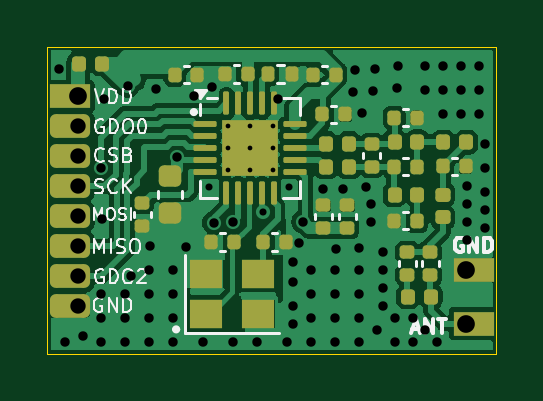
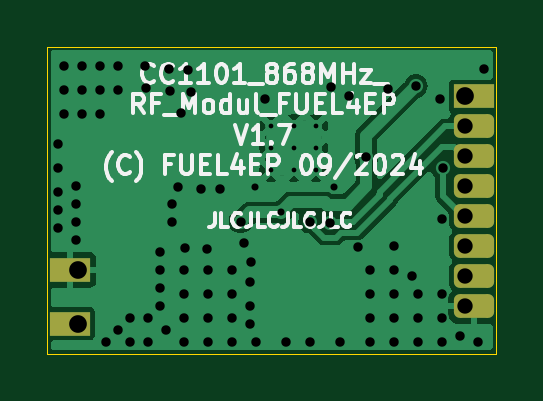
Circuit board: 11 layer files. Board 19.0 x 13.0 mm.
- bottom_copper: CC1101_868MHz_RF_Modul_FUEL4EP-CuBottom.gbr (24272 bytes)
- top_copper: CC1101_868MHz_RF_Modul_FUEL4EP-CuTop.gbr (62702 bytes)
- outline: CC1101_868MHz_RF_Modul_FUEL4EP-EdgeCuts.gbr (674 bytes)
- bottom_mask: CC1101_868MHz_RF_Modul_FUEL4EP-MaskBottom.gbr (1619 bytes)
- top_mask: CC1101_868MHz_RF_Modul_FUEL4EP-MaskTop.gbr (5027 bytes)
- drill: CC1101_868MHz_RF_Modul_FUEL4EP-NPTH.drl (309 bytes)
- drill: CC1101_868MHz_RF_Modul_FUEL4EP-PTH.drl (2064 bytes)
- paste: CC1101_868MHz_RF_Modul_FUEL4EP-PasteBottom.gbr (516 bytes)
- paste: CC1101_868MHz_RF_Modul_FUEL4EP-PasteTop.gbr (5035 bytes)
- bottom_silk: CC1101_868MHz_RF_Modul_FUEL4EP-SilkBottom.gbr (24100 bytes)
- top_silk: CC1101_868MHz_RF_Modul_FUEL4EP-SilkTop.gbr (24043 bytes)

=== bottom_copper: CC1101_868MHz_RF_Modul_FUEL4EP-CuBottom.gbr (24272 bytes, source omitted) ===
=== top_copper: CC1101_868MHz_RF_Modul_FUEL4EP-CuTop.gbr (62702 bytes, source omitted) ===
=== outline: CC1101_868MHz_RF_Modul_FUEL4EP-EdgeCuts.gbr ===
%TF.GenerationSoftware,KiCad,Pcbnew,8.0.5-8.0.5-0~ubuntu22.04.1*%
%TF.CreationDate,2024-09-30T12:15:54+02:00*%
%TF.ProjectId,CC1101_868MHz_RF_Modul_FUEL4EP,43433131-3031-45f3-9836-384d487a5f52,1.7*%
%TF.SameCoordinates,Original*%
%TF.FileFunction,Profile,NP*%
%FSLAX46Y46*%
G04 Gerber Fmt 4.6, Leading zero omitted, Abs format (unit mm)*
G04 Created by KiCad (PCBNEW 8.0.5-8.0.5-0~ubuntu22.04.1) date 2024-09-30 12:15:54*
%MOMM*%
%LPD*%
G01*
G04 APERTURE LIST*
%TA.AperFunction,Profile*%
%ADD10C,0.038100*%
%TD*%
G04 APERTURE END LIST*
D10*
X0Y0D02*
X0Y13000000D01*
X19000000Y13000000D02*
X19000000Y0D01*
X0Y13000000D02*
X19000000Y13000000D01*
X0Y0D02*
X19000000Y0D01*
M02*

=== bottom_mask: CC1101_868MHz_RF_Modul_FUEL4EP-MaskBottom.gbr (1619 bytes, source withheld) ===
=== top_mask: CC1101_868MHz_RF_Modul_FUEL4EP-MaskTop.gbr ===
%TF.GenerationSoftware,KiCad,Pcbnew,8.0.5-8.0.5-0~ubuntu22.04.1*%
%TF.CreationDate,2024-09-30T12:15:54+02:00*%
%TF.ProjectId,CC1101_868MHz_RF_Modul_FUEL4EP,43433131-3031-45f3-9836-384d487a5f52,1.7*%
%TF.SameCoordinates,Original*%
%TF.FileFunction,Soldermask,Top*%
%TF.FilePolarity,Negative*%
%FSLAX46Y46*%
G04 Gerber Fmt 4.6, Leading zero omitted, Abs format (unit mm)*
G04 Created by KiCad (PCBNEW 8.0.5-8.0.5-0~ubuntu22.04.1) date 2024-09-30 12:15:54*
%MOMM*%
%LPD*%
G01*
G04 APERTURE LIST*
G04 Aperture macros list*
%AMRoundRect*
0 Rectangle with rounded corners*
0 $1 Rounding radius*
0 $2 $3 $4 $5 $6 $7 $8 $9 X,Y pos of 4 corners*
0 Add a 4 corners polygon primitive as box body*
4,1,4,$2,$3,$4,$5,$6,$7,$8,$9,$2,$3,0*
0 Add four circle primitives for the rounded corners*
1,1,$1+$1,$2,$3*
1,1,$1+$1,$4,$5*
1,1,$1+$1,$6,$7*
1,1,$1+$1,$8,$9*
0 Add four rect primitives between the rounded corners*
20,1,$1+$1,$2,$3,$4,$5,0*
20,1,$1+$1,$4,$5,$6,$7,0*
20,1,$1+$1,$6,$7,$8,$9,0*
20,1,$1+$1,$8,$9,$2,$3,0*%
G04 Aperture macros list end*
%ADD10RoundRect,0.147500X-0.147500X-0.172500X0.147500X-0.172500X0.147500X0.172500X-0.147500X0.172500X0*%
%ADD11RoundRect,0.140000X0.140000X0.170000X-0.140000X0.170000X-0.140000X-0.170000X0.140000X-0.170000X0*%
%ADD12RoundRect,0.140000X-0.140000X-0.170000X0.140000X-0.170000X0.140000X0.170000X-0.140000X0.170000X0*%
%ADD13RoundRect,0.250000X-0.600000X-0.250000X0.600000X-0.250000X0.600000X0.250000X-0.600000X0.250000X0*%
%ADD14RoundRect,0.147500X-0.172500X0.147500X-0.172500X-0.147500X0.172500X-0.147500X0.172500X0.147500X0*%
%ADD15RoundRect,0.140000X0.170000X-0.140000X0.170000X0.140000X-0.170000X0.140000X-0.170000X-0.140000X0*%
%ADD16R,1.700000X1.000000*%
%ADD17RoundRect,0.140000X-0.170000X0.140000X-0.170000X-0.140000X0.170000X-0.140000X0.170000X0.140000X0*%
%ADD18RoundRect,0.135000X0.135000X0.185000X-0.135000X0.185000X-0.135000X-0.185000X0.135000X-0.185000X0*%
%ADD19R,1.400000X1.200000*%
%ADD20RoundRect,0.225000X-0.250000X0.225000X-0.250000X-0.225000X0.250000X-0.225000X0.250000X0.225000X0*%
%ADD21RoundRect,0.062500X-0.425000X-0.062500X0.425000X-0.062500X0.425000X0.062500X-0.425000X0.062500X0*%
%ADD22RoundRect,0.062500X-0.062500X-0.425000X0.062500X-0.425000X0.062500X0.425000X-0.062500X0.425000X0*%
%ADD23R,2.400000X2.400000*%
G04 APERTURE END LIST*
D10*
%TO.C,L1*%
X11794000Y8892800D03*
X12764000Y8892800D03*
%TD*%
D11*
%TO.C,C14*%
X8478400Y11836400D03*
X7518400Y11836400D03*
%TD*%
D10*
%TO.C,L7*%
X15263000Y2413000D03*
X16233000Y2413000D03*
%TD*%
%TO.C,L3*%
X14695600Y6731400D03*
X15665600Y6731400D03*
%TD*%
%TO.C,L2*%
X11794000Y7902800D03*
X12764000Y7902800D03*
%TD*%
D11*
%TO.C,C5*%
X17704200Y7925200D03*
X16744200Y7925200D03*
%TD*%
D12*
%TO.C,C3*%
X14680600Y5613800D03*
X15640600Y5613800D03*
%TD*%
D13*
%TO.C,JC5*%
X950000Y5810000D03*
%TD*%
D14*
%TO.C,L6*%
X16750000Y6735000D03*
X16750000Y5765000D03*
%TD*%
D15*
%TO.C,C2*%
X13729000Y7904800D03*
X13729000Y8864800D03*
%TD*%
D16*
%TO.C,JA1*%
X18050000Y3550000D03*
%TD*%
D13*
%TO.C,JC8*%
X950000Y2000000D03*
%TD*%
D15*
%TO.C,C7*%
X16200000Y3330000D03*
X16200000Y4290000D03*
%TD*%
D17*
%TO.C,C16*%
X4013200Y6372800D03*
X4013200Y5412800D03*
%TD*%
D18*
%TO.C,R1*%
X10365200Y11836400D03*
X9345200Y11836400D03*
%TD*%
D15*
%TO.C,C15*%
X11684000Y5321000D03*
X11684000Y6281000D03*
%TD*%
%TO.C,C17*%
X12700000Y5321000D03*
X12700000Y6281000D03*
%TD*%
D16*
%TO.C,JA2*%
X18050000Y1270000D03*
%TD*%
D10*
%TO.C,L4*%
X14695600Y8966600D03*
X15665600Y8966600D03*
%TD*%
D19*
%TO.C,Y1*%
X6723200Y1690000D03*
X8923200Y1690000D03*
X8923200Y3390000D03*
X6723200Y3390000D03*
%TD*%
D20*
%TO.C,C13*%
X5207000Y7506000D03*
X5207000Y5956000D03*
%TD*%
D12*
%TO.C,C10*%
X5393000Y11811000D03*
X6353000Y11811000D03*
%TD*%
%TO.C,C4*%
X14680600Y7899800D03*
X15640600Y7899800D03*
%TD*%
D13*
%TO.C,JC6*%
X950000Y4540000D03*
%TD*%
D10*
%TO.C,FB1*%
X1340000Y12275000D03*
X2310000Y12275000D03*
%TD*%
D11*
%TO.C,C12*%
X12214800Y11811000D03*
X11254800Y11811000D03*
%TD*%
D13*
%TO.C,JC3*%
X950000Y8350000D03*
%TD*%
%TO.C,JC2*%
X950000Y9620000D03*
%TD*%
D16*
%TO.C,JC1*%
X950000Y10890000D03*
%TD*%
D10*
%TO.C,L5*%
X16759200Y8941200D03*
X17729200Y8941200D03*
%TD*%
D12*
%TO.C,C11*%
X11645000Y10125000D03*
X12605000Y10125000D03*
%TD*%
%TO.C,C8*%
X6936800Y4724400D03*
X7896800Y4724400D03*
%TD*%
%TO.C,C1*%
X14680600Y9982600D03*
X15640600Y9982600D03*
%TD*%
D15*
%TO.C,C6*%
X15240000Y3330000D03*
X15240000Y4290000D03*
%TD*%
D11*
%TO.C,C9*%
X10106600Y4724400D03*
X9146600Y4724400D03*
%TD*%
D13*
%TO.C,JC4*%
X950000Y7080000D03*
%TD*%
D21*
%TO.C,U1*%
X6691500Y9702800D03*
X6691500Y9202800D03*
X6691500Y8702800D03*
X6691500Y8202800D03*
X6691500Y7702800D03*
D22*
X7579000Y6815300D03*
X8079000Y6815300D03*
X8579000Y6815300D03*
X9079000Y6815300D03*
X9579000Y6815300D03*
D21*
X10466500Y7702800D03*
X10466500Y8202800D03*
X10466500Y8702800D03*
X10466500Y9202800D03*
X10466500Y9702800D03*
D22*
X9579000Y10590300D03*
X9079000Y10590300D03*
X8579000Y10590300D03*
X8079000Y10590300D03*
X7579000Y10590300D03*
D23*
X8579000Y8702800D03*
%TD*%
D13*
%TO.C,JC7*%
X950000Y3270000D03*
%TD*%
M02*

=== drill: CC1101_868MHz_RF_Modul_FUEL4EP-NPTH.drl ===
M48
; DRILL file {KiCad 8.0.5-8.0.5-0~ubuntu22.04.1} date 2024-09-30T12:15:54+0200
; FORMAT={-:-/ absolute / inch / decimal}
; #@! TF.CreationDate,2024-09-30T12:15:54+02:00
; #@! TF.GenerationSoftware,Kicad,Pcbnew,8.0.5-8.0.5-0~ubuntu22.04.1
; #@! TF.FileFunction,NonPlated,1,2,NPTH
FMAT,2
INCH
%
G90
G05
M30

=== drill: CC1101_868MHz_RF_Modul_FUEL4EP-PTH.drl ===
M48
; DRILL file {KiCad 8.0.5-8.0.5-0~ubuntu22.04.1} date 2024-09-30T12:15:54+0200
; FORMAT={-:-/ absolute / inch / decimal}
; #@! TF.CreationDate,2024-09-30T12:15:54+02:00
; #@! TF.GenerationSoftware,Kicad,Pcbnew,8.0.5-8.0.5-0~ubuntu22.04.1
; #@! TF.FileFunction,Plated,1,2,PTH
FMAT,2
INCH
; #@! TA.AperFunction,Plated,PTH,ComponentDrill
T1C0.0079
; #@! TA.AperFunction,Plated,PTH,ViaDrill
T2C0.0118
; #@! TA.AperFunction,Plated,PTH,ViaDrill
T3C0.0157
; #@! TA.AperFunction,Plated,PTH,ComponentDrill
T4C0.0256
; #@! TA.AperFunction,Plated,PTH,ComponentDrill
T5C0.0295
%
G90
G05
T1
X0.3004Y0.38
X0.3004Y0.3426
X0.3004Y0.3052
X0.3378Y0.38
X0.3378Y0.3426
X0.3378Y0.3052
X0.3752Y0.38
X0.3752Y0.3426
X0.3752Y0.3052
T2
X0.27Y0.278
X0.3593Y0.2352
X0.4026Y0.2776
T3
X0.0197Y0.4744
X0.03Y0.02
X0.06Y0.03
X0.0891Y0.3092
X0.09Y0.1
X0.09Y0.06
X0.09Y0.02
X0.0907Y0.2244
X0.0935Y0.4242
X0.13Y0.1
X0.13Y0.06
X0.13Y0.02
X0.134Y0.446
X0.14Y0.13
X0.17Y0.14
X0.17Y0.1
X0.17Y0.06
X0.17Y0.02
X0.1711Y0.1796
X0.1808Y0.4409
X0.21Y0.14
X0.21Y0.1
X0.21Y0.06
X0.21Y0.02
X0.2168Y0.3272
X0.2305Y0.1771
X0.245Y0.43
X0.26Y0.02
X0.275Y0.445
X0.2772Y0.2181
X0.31Y0.02
X0.3101Y0.2199
X0.35Y0.02
X0.385Y0.425
X0.4Y0.02
X0.4085Y0.1526
X0.41Y0.12
X0.41Y0.08
X0.41Y0.05
X0.42Y0.185
X0.4261Y0.22
X0.44Y0.14
X0.44Y0.1
X0.44Y0.06
X0.44Y0.02
X0.46Y0.275
X0.48Y0.14
X0.48Y0.1
X0.48Y0.06
X0.48Y0.02
X0.4813Y0.1742
X0.4921Y0.275
X0.509Y0.436
X0.513Y0.473
X0.5187Y0.1752
X0.52Y0.14
X0.52Y0.1
X0.52Y0.06
X0.52Y0.02
X0.525Y0.4006
X0.5305Y0.2776
X0.54Y0.25
X0.54Y0.22
X0.543Y0.437
X0.546Y0.474
X0.55Y0.04
X0.56Y0.17
X0.56Y0.14
X0.56Y0.11
X0.56Y0.08
X0.58Y0.06
X0.58Y0.02
X0.583Y0.442
X0.585Y0.48
X0.61Y0.06
X0.61Y0.02
X0.63Y0.48
X0.63Y0.44
X0.63Y0.04
X0.65Y0.02
X0.66Y0.48
X0.66Y0.44
X0.66Y0.4
X0.69Y0.48
X0.69Y0.44
X0.69Y0.4
X0.7Y0.28
X0.7Y0.25
X0.7Y0.22
X0.7Y0.19
X0.72Y0.48
X0.72Y0.44
X0.72Y0.4
X0.73Y0.35
X0.73Y0.31
X0.73Y0.27
X0.73Y0.24
X0.73Y0.21
T4
X0.0512Y0.3787
X0.0512Y0.3287
X0.0512Y0.2787
X0.0512Y0.2287
X0.0512Y0.1787
X0.0512Y0.1287
X0.0512Y0.0787
T5
X0.0512Y0.4287
X0.6969Y0.1398
X0.6969Y0.05
M30

=== paste: CC1101_868MHz_RF_Modul_FUEL4EP-PasteBottom.gbr ===
%TF.GenerationSoftware,KiCad,Pcbnew,8.0.5-8.0.5-0~ubuntu22.04.1*%
%TF.CreationDate,2024-09-30T12:15:54+02:00*%
%TF.ProjectId,CC1101_868MHz_RF_Modul_FUEL4EP,43433131-3031-45f3-9836-384d487a5f52,1.7*%
%TF.SameCoordinates,Original*%
%TF.FileFunction,Paste,Bot*%
%TF.FilePolarity,Positive*%
%FSLAX46Y46*%
G04 Gerber Fmt 4.6, Leading zero omitted, Abs format (unit mm)*
G04 Created by KiCad (PCBNEW 8.0.5-8.0.5-0~ubuntu22.04.1) date 2024-09-30 12:15:54*
%MOMM*%
%LPD*%
G01*
G04 APERTURE LIST*
G04 APERTURE END LIST*
M02*

=== paste: CC1101_868MHz_RF_Modul_FUEL4EP-PasteTop.gbr ===
%TF.GenerationSoftware,KiCad,Pcbnew,8.0.5-8.0.5-0~ubuntu22.04.1*%
%TF.CreationDate,2024-09-30T12:15:54+02:00*%
%TF.ProjectId,CC1101_868MHz_RF_Modul_FUEL4EP,43433131-3031-45f3-9836-384d487a5f52,1.7*%
%TF.SameCoordinates,Original*%
%TF.FileFunction,Paste,Top*%
%TF.FilePolarity,Positive*%
%FSLAX46Y46*%
G04 Gerber Fmt 4.6, Leading zero omitted, Abs format (unit mm)*
G04 Created by KiCad (PCBNEW 8.0.5-8.0.5-0~ubuntu22.04.1) date 2024-09-30 12:15:54*
%MOMM*%
%LPD*%
G01*
G04 APERTURE LIST*
G04 Aperture macros list*
%AMRoundRect*
0 Rectangle with rounded corners*
0 $1 Rounding radius*
0 $2 $3 $4 $5 $6 $7 $8 $9 X,Y pos of 4 corners*
0 Add a 4 corners polygon primitive as box body*
4,1,4,$2,$3,$4,$5,$6,$7,$8,$9,$2,$3,0*
0 Add four circle primitives for the rounded corners*
1,1,$1+$1,$2,$3*
1,1,$1+$1,$4,$5*
1,1,$1+$1,$6,$7*
1,1,$1+$1,$8,$9*
0 Add four rect primitives between the rounded corners*
20,1,$1+$1,$2,$3,$4,$5,0*
20,1,$1+$1,$4,$5,$6,$7,0*
20,1,$1+$1,$6,$7,$8,$9,0*
20,1,$1+$1,$8,$9,$2,$3,0*%
%AMFreePoly0*
4,1,25,0.259107,0.403905,0.280456,0.386701,0.386701,0.280456,0.421333,0.217032,0.424264,0.189771,0.424264,-0.189771,0.403905,-0.259107,0.386701,-0.280456,0.280456,-0.386701,0.217032,-0.421333,0.189771,-0.424264,-0.189771,-0.424264,-0.259107,-0.403905,-0.280456,-0.386701,-0.386701,-0.280456,-0.421333,-0.217032,-0.424264,-0.189771,-0.424264,0.189771,-0.403905,0.259107,-0.386701,0.280456,
-0.280456,0.386701,-0.217032,0.421333,-0.189771,0.424264,0.189771,0.424264,0.259107,0.403905,0.259107,0.403905,$1*%
G04 Aperture macros list end*
%ADD10RoundRect,0.147500X-0.147500X-0.172500X0.147500X-0.172500X0.147500X0.172500X-0.147500X0.172500X0*%
%ADD11RoundRect,0.140000X0.140000X0.170000X-0.140000X0.170000X-0.140000X-0.170000X0.140000X-0.170000X0*%
%ADD12RoundRect,0.140000X-0.140000X-0.170000X0.140000X-0.170000X0.140000X0.170000X-0.140000X0.170000X0*%
%ADD13RoundRect,0.147500X-0.172500X0.147500X-0.172500X-0.147500X0.172500X-0.147500X0.172500X0.147500X0*%
%ADD14RoundRect,0.140000X0.170000X-0.140000X0.170000X0.140000X-0.170000X0.140000X-0.170000X-0.140000X0*%
%ADD15RoundRect,0.140000X-0.170000X0.140000X-0.170000X-0.140000X0.170000X-0.140000X0.170000X0.140000X0*%
%ADD16RoundRect,0.135000X0.135000X0.185000X-0.135000X0.185000X-0.135000X-0.185000X0.135000X-0.185000X0*%
%ADD17R,1.400000X1.200000*%
%ADD18RoundRect,0.225000X-0.250000X0.225000X-0.250000X-0.225000X0.250000X-0.225000X0.250000X0.225000X0*%
%ADD19FreePoly0,0.000000*%
%ADD20RoundRect,0.062500X-0.425000X-0.062500X0.425000X-0.062500X0.425000X0.062500X-0.425000X0.062500X0*%
%ADD21RoundRect,0.062500X-0.062500X-0.425000X0.062500X-0.425000X0.062500X0.425000X-0.062500X0.425000X0*%
G04 APERTURE END LIST*
D10*
%TO.C,L1*%
X11794000Y8892800D03*
X12764000Y8892800D03*
%TD*%
D11*
%TO.C,C14*%
X8478400Y11836400D03*
X7518400Y11836400D03*
%TD*%
D10*
%TO.C,L7*%
X15263000Y2413000D03*
X16233000Y2413000D03*
%TD*%
%TO.C,L3*%
X14695600Y6731400D03*
X15665600Y6731400D03*
%TD*%
%TO.C,L2*%
X11794000Y7902800D03*
X12764000Y7902800D03*
%TD*%
D11*
%TO.C,C5*%
X17704200Y7925200D03*
X16744200Y7925200D03*
%TD*%
D12*
%TO.C,C3*%
X14680600Y5613800D03*
X15640600Y5613800D03*
%TD*%
D13*
%TO.C,L6*%
X16750000Y6735000D03*
X16750000Y5765000D03*
%TD*%
D14*
%TO.C,C2*%
X13729000Y7904800D03*
X13729000Y8864800D03*
%TD*%
%TO.C,C7*%
X16200000Y3330000D03*
X16200000Y4290000D03*
%TD*%
D15*
%TO.C,C16*%
X4013200Y6372800D03*
X4013200Y5412800D03*
%TD*%
D16*
%TO.C,R1*%
X10365200Y11836400D03*
X9345200Y11836400D03*
%TD*%
D14*
%TO.C,C15*%
X11684000Y5321000D03*
X11684000Y6281000D03*
%TD*%
%TO.C,C17*%
X12700000Y5321000D03*
X12700000Y6281000D03*
%TD*%
D10*
%TO.C,L4*%
X14695600Y8966600D03*
X15665600Y8966600D03*
%TD*%
D17*
%TO.C,Y1*%
X6723200Y1690000D03*
X8923200Y1690000D03*
X8923200Y3390000D03*
X6723200Y3390000D03*
%TD*%
D18*
%TO.C,C13*%
X5207000Y7506000D03*
X5207000Y5956000D03*
%TD*%
D12*
%TO.C,C10*%
X5393000Y11811000D03*
X6353000Y11811000D03*
%TD*%
%TO.C,C4*%
X14680600Y7899800D03*
X15640600Y7899800D03*
%TD*%
D10*
%TO.C,FB1*%
X1340000Y12275000D03*
X2310000Y12275000D03*
%TD*%
D11*
%TO.C,C12*%
X12214800Y11811000D03*
X11254800Y11811000D03*
%TD*%
D10*
%TO.C,L5*%
X16759200Y8941200D03*
X17729200Y8941200D03*
%TD*%
D12*
%TO.C,C11*%
X11645000Y10125000D03*
X12605000Y10125000D03*
%TD*%
%TO.C,C8*%
X6936800Y4724400D03*
X7896800Y4724400D03*
%TD*%
%TO.C,C1*%
X14680600Y9982600D03*
X15640600Y9982600D03*
%TD*%
D14*
%TO.C,C6*%
X15240000Y3330000D03*
X15240000Y4290000D03*
%TD*%
D11*
%TO.C,C9*%
X10106600Y4724400D03*
X9146600Y4724400D03*
%TD*%
D19*
%TO.C,U1*%
X8104000Y9177800D03*
X8104000Y8227800D03*
X9054000Y9177800D03*
X9054000Y8227800D03*
D20*
X6691500Y9702800D03*
X6691500Y9202800D03*
X6691500Y8702800D03*
X6691500Y8202800D03*
X6691500Y7702800D03*
D21*
X7579000Y6815300D03*
X8079000Y6815300D03*
X8579000Y6815300D03*
X9079000Y6815300D03*
X9579000Y6815300D03*
D20*
X10466500Y7702800D03*
X10466500Y8202800D03*
X10466500Y8702800D03*
X10466500Y9202800D03*
X10466500Y9702800D03*
D21*
X9579000Y10590300D03*
X9079000Y10590300D03*
X8579000Y10590300D03*
X8079000Y10590300D03*
X7579000Y10590300D03*
%TD*%
M02*

=== bottom_silk: CC1101_868MHz_RF_Modul_FUEL4EP-SilkBottom.gbr (24100 bytes, source omitted) ===
=== top_silk: CC1101_868MHz_RF_Modul_FUEL4EP-SilkTop.gbr (24043 bytes, source omitted) ===
